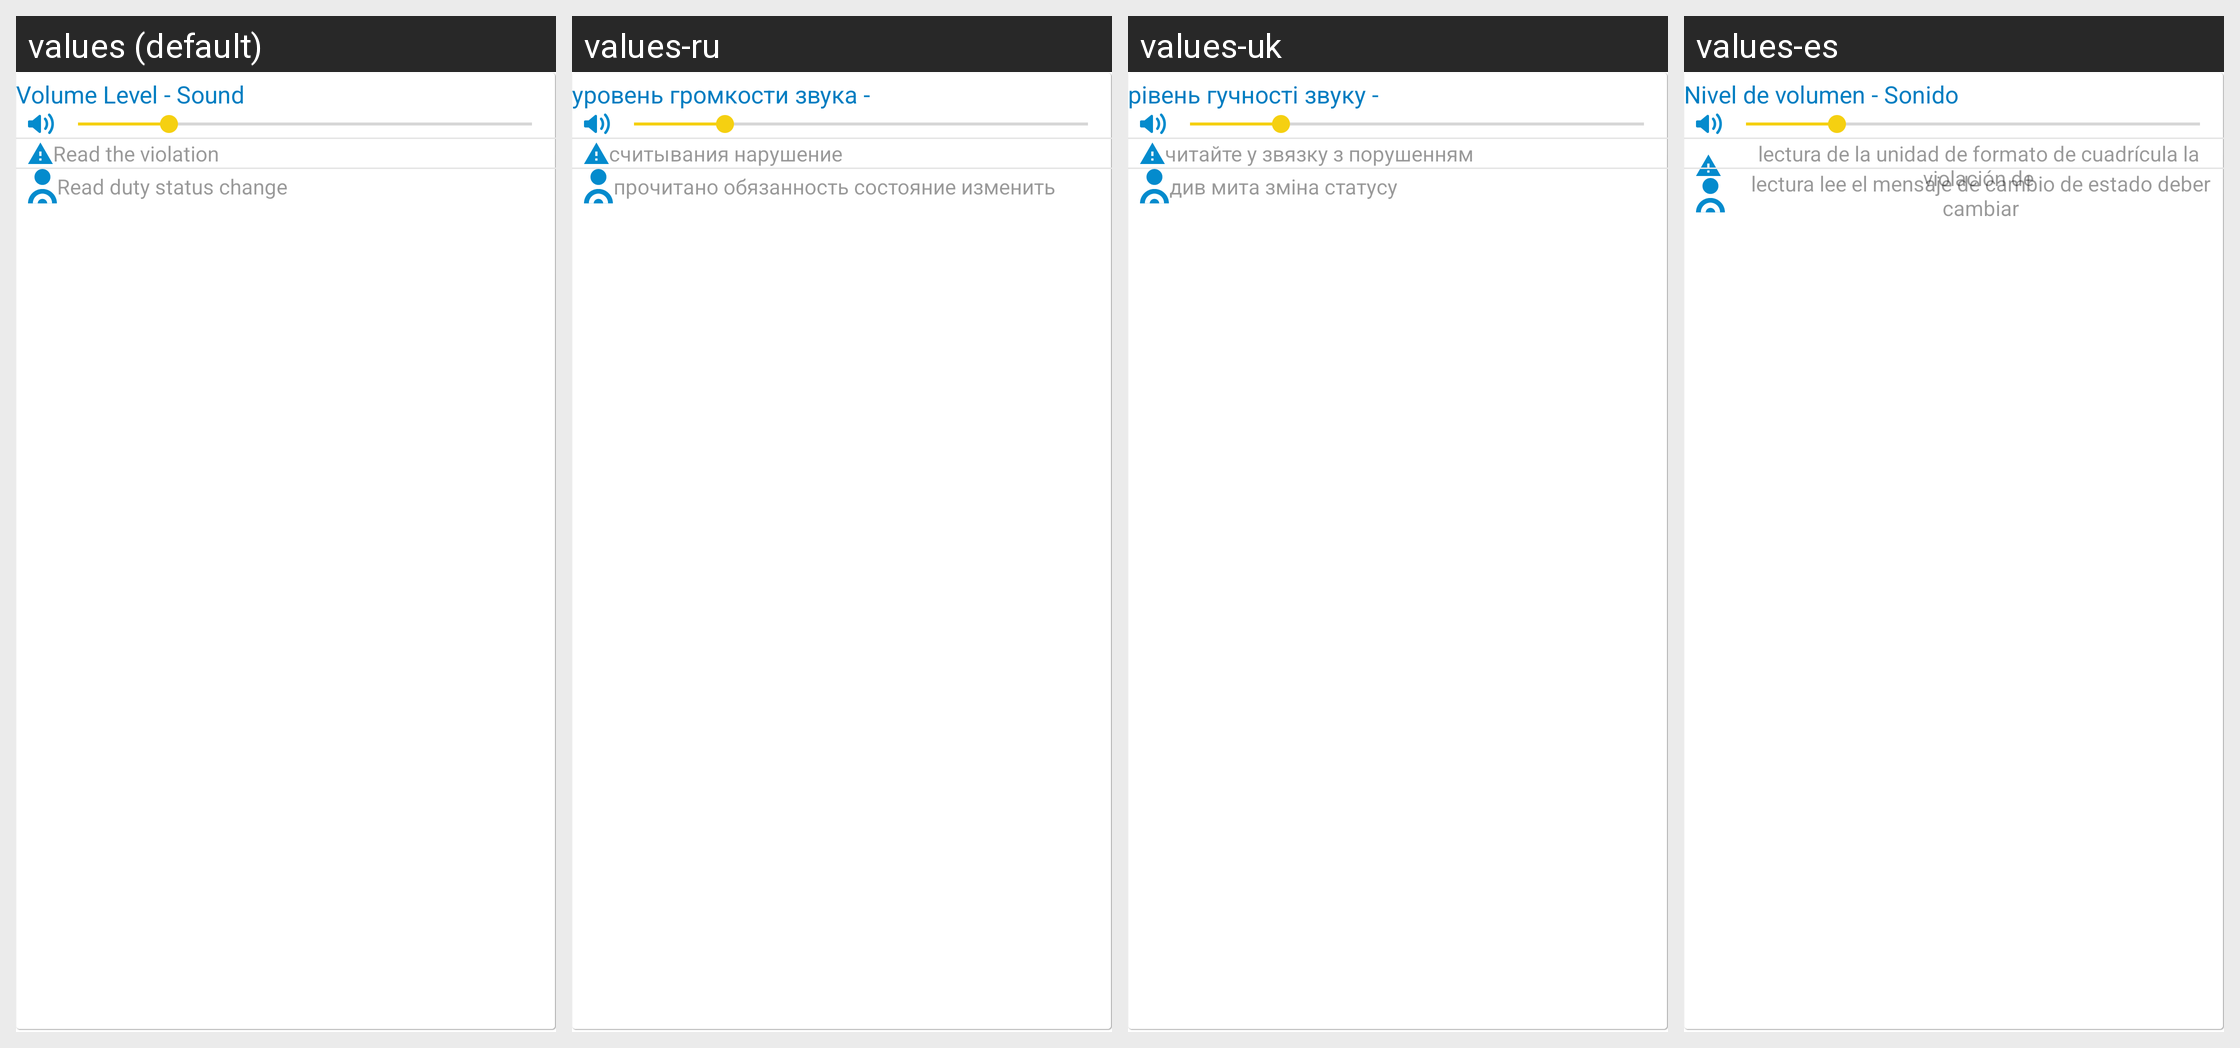

Strings drawn on this Android screen and how each of the app's shown locales translates them:
Android screen res/layout/tab_fragment_sound.xml rendered under 4 locales, left to right: values (default), values-ru, values-uk, values-es. Device: Nexus 5 (rendered at 1080×1920; each locale shown at half size, 540×960, under a caption strip naming it); theme AppTheme.
Other locales in the repository, not shown: values-fr, values-zh.
Strings drawn on this screen, with the default value and each locale's value (text and hints the layout hard-codes, and strings that could not be matched under every locale, appear in the picture but are not listed):

volume_level_sound
  values: Volume Level - Sound
  values-ru: уровень громкости звука -
  values-uk: рівень гучності звуку -
  values-es: Nivel de volumen - Sonido

settings_reading_violation
  values: Read the violation
  values-ru: считывания нарушение
  values-uk: читайте у звязку з порушенням
  values-es: lectura de la unidad de formato de cuadrícula la violación de

settings_reading_status_change
  values: Read duty status change
  values-ru: прочитано обязанность состояние изменить
  values-uk: див мита зміна статусу
  values-es: lectura lee el mensaje de cambio de estado deber cambiar
